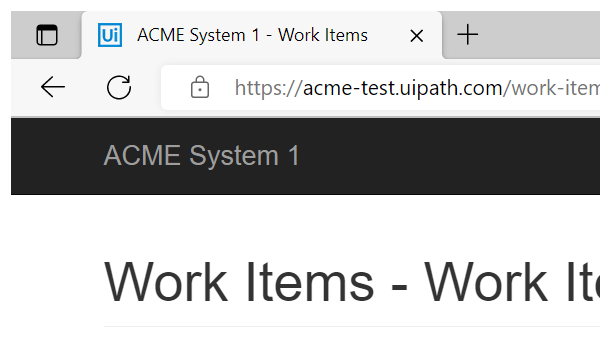
Task: Robotic Enterprise Framework
Workflow: System1_UpdateWorkItem

Step 1: Attach Work Items Webpage in window 'ACME System 1 - Work Items' (msedge.exe)

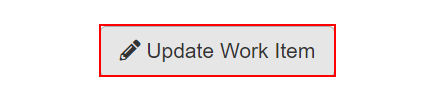
Step 2: click on the button 'Update Work Item'

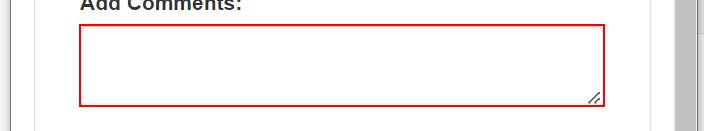
Step 3: type [Comment] into the text box 'newComment' in window 'ACME System 1' (msedge.exe)

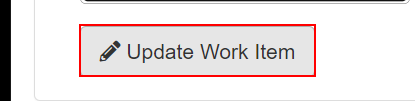
Step 4: click on the button 'Update Work Item' in window 'ACME System 1' (msedge.exe)

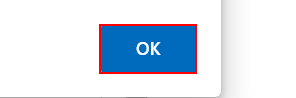
Step 5: click on the push button in window 'ACME System 1 - Work - Microsoft Edge' (msedge.exe)

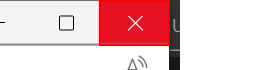
Step 6: click on the push button 'Close' in window 'ACME System 1 - Work - Microsoft Edge' (msedge.exe)
